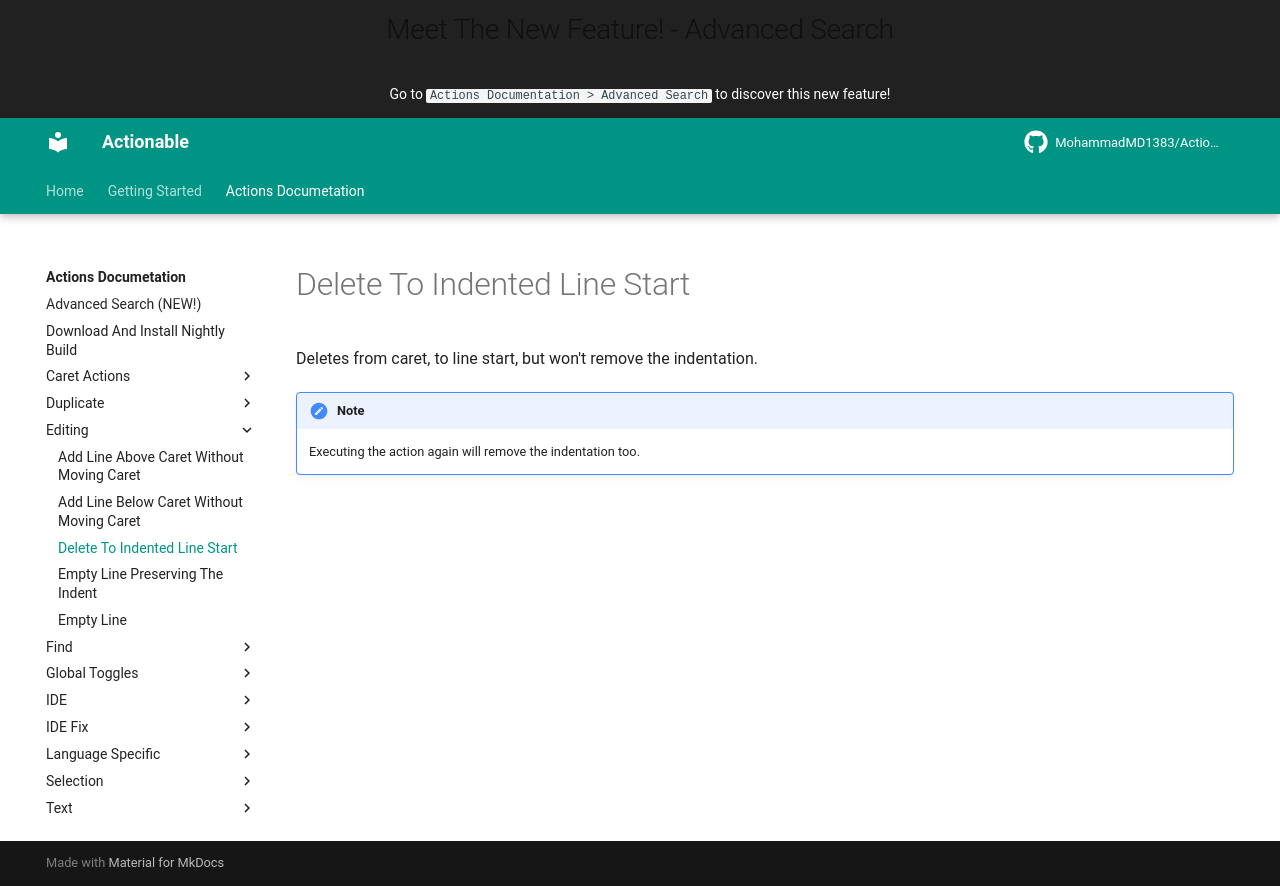

repository: MohammadMD1383/Actionable · page: Actions Documetation/Editing/Delete To Indented Line Start/index.html · generator: mkdocs

Deletes from caret, to line start, but won't remove the indentation.

[//]: # (@formatter:off)

!!! note
    Executing the action again will remove the indentation too.
